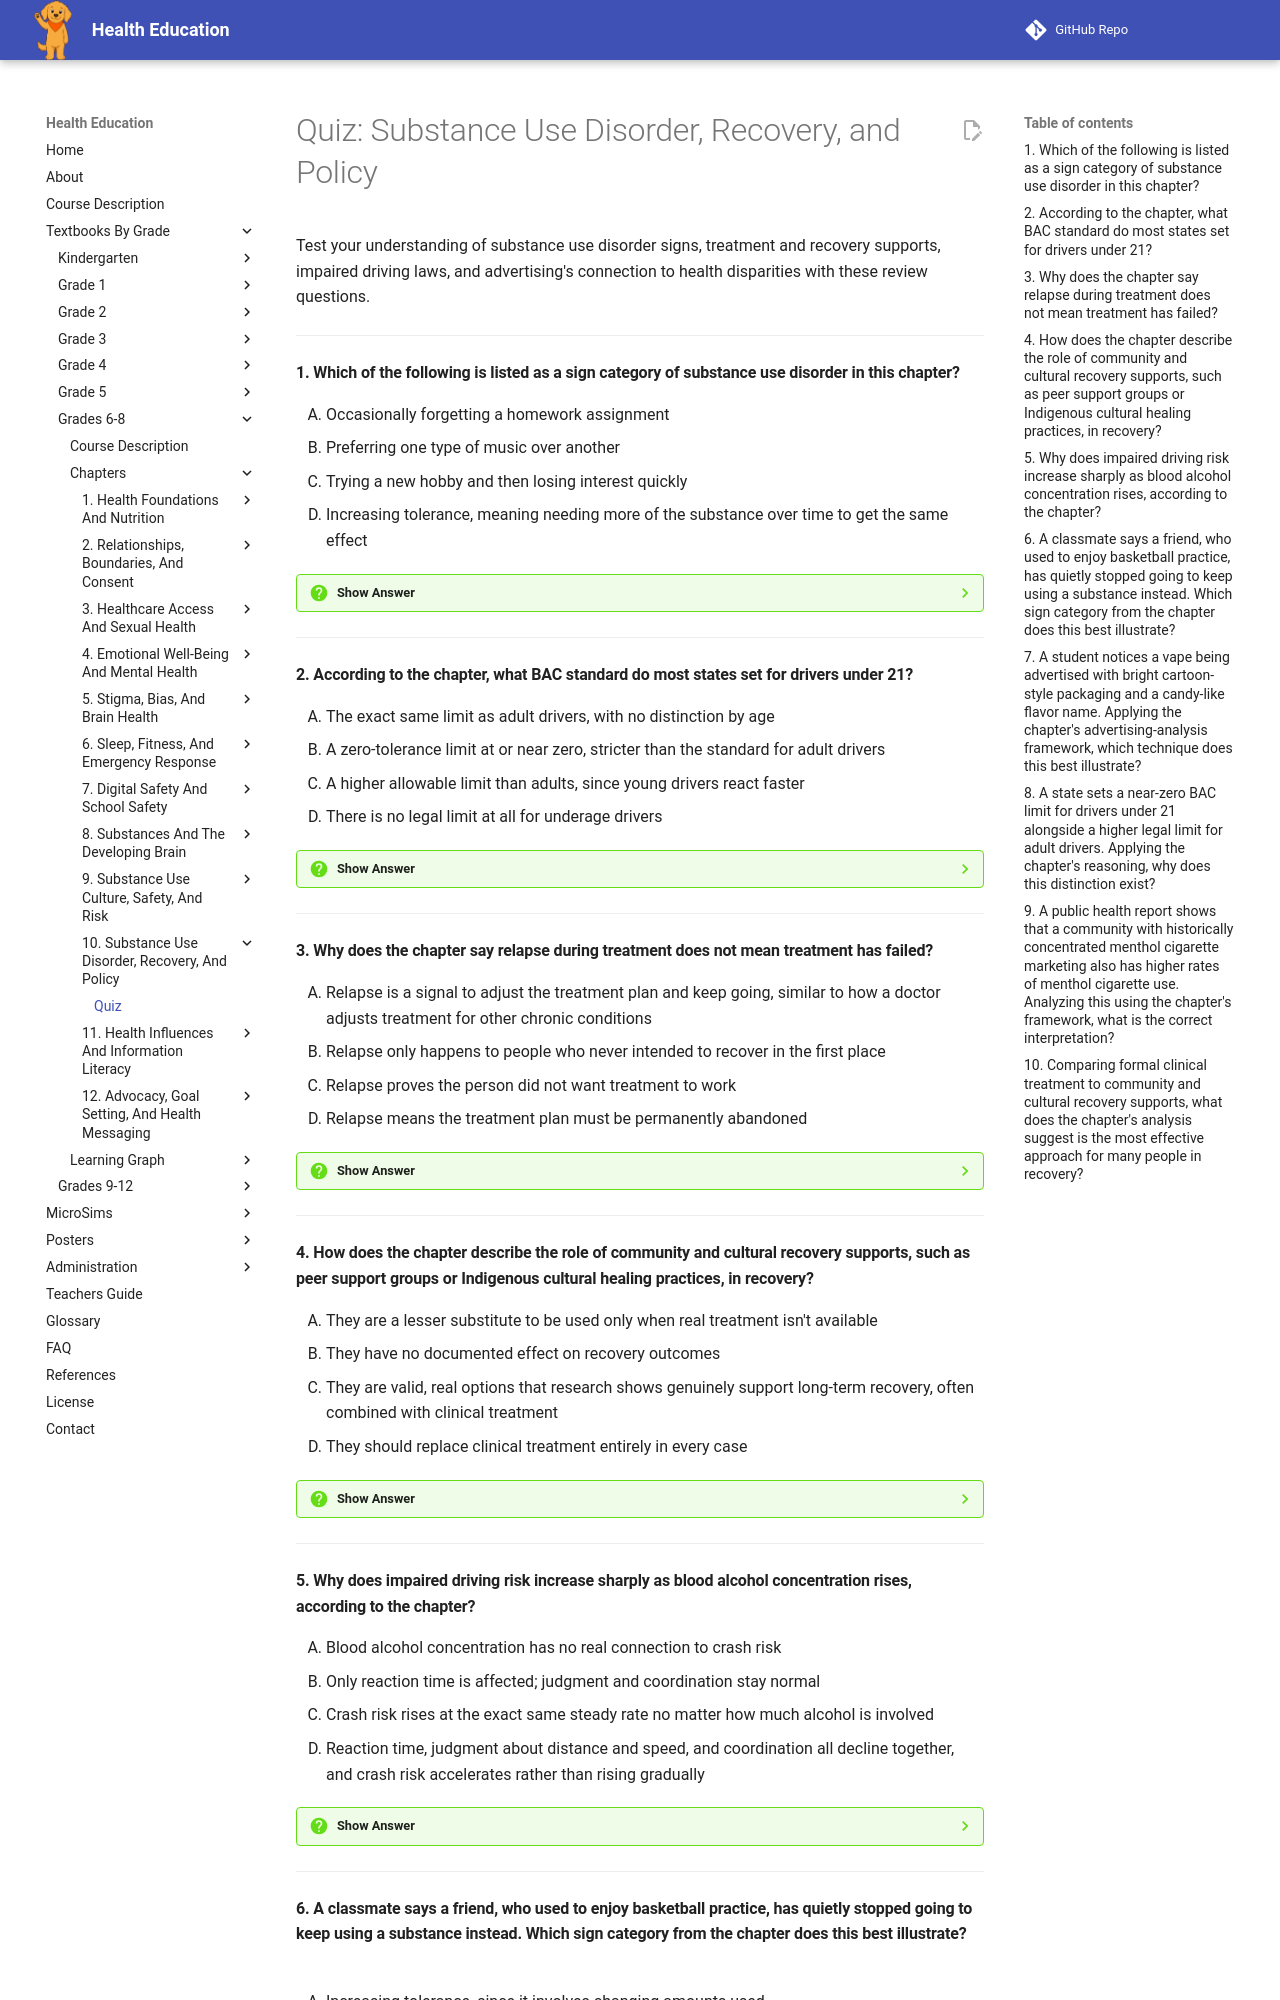

repository: dmccreary/health-education · page: bands/grade-6-8/chapters/10-substance-use-disorder-recovery-and-policy/quiz/index.html · generator: mkdocs

# Quiz: Substance Use Disorder, Recovery, and Policy

Test your understanding of substance use disorder signs, treatment and recovery supports, impaired driving laws, and advertising's connection to health disparities with these review questions.

---

#### 1. Which of the following is listed as a sign category of substance use disorder in this chapter?

<div class="upper-alpha" markdown>
1. Occasionally forgetting a homework assignment
2. Preferring one type of music over another
3. Trying a new hobby and then losing interest quickly
4. Increasing tolerance, meaning needing more of the substance over time to get the same effect
</div>

??? question "Show Answer"
    The correct answer is **D**. The chapter lists increasing tolerance as one of five sign categories, alongside loss of control, continued use despite harm, withdrawal symptoms, and life narrowing. It reflects a measurable way the brain adapts to repeated exposure.

    **Concept Tested:** Signs Of Substance Use Disorder

---

#### 2. According to the chapter, what BAC standard do most states set for drivers under 21?

<div class="upper-alpha" markdown>
1. The exact same limit as adult drivers, with no distinction by age
2. A zero-tolerance limit at or near zero, stricter than the standard for adult drivers
3. A higher allowable limit than adults, since young drivers react faster
4. There is no legal limit at all for underage drivers
</div>

??? question "Show Answer"
    The correct answer is **B**. Most states set zero-tolerance laws for drivers under 21 at or near zero, reflecting both that alcohol is illegal for that age group and the added risk impairment poses to a still-developing driver.

    **Concept Tested:** Laws On Impaired Driving

---

#### 3. Why does the chapter say relapse during treatment does not mean treatment has failed?

<div class="upper-alpha" markdown>
1. Relapse is a signal to adjust the treatment plan and keep going, similar to how a doctor adjusts treatment for other chronic conditions
2. Relapse only happens to people who never intended to recover in the first place
3. Relapse proves the person did not want treatment to work
4. Relapse means the treatment plan must be permanently abandoned
</div>

??? question "Show Answer"
    The correct answer is **A**. Building on Chapter 8's framing of substance use disorder as a chronic condition, this chapter reinforces that relapse during treatment is a signal to adjust the plan and continue, not evidence that treatment doesn't work.

    **Concept Tested:** Substance Use Treatment Options

---

#### 4. How does the chapter describe the role of community and cultural recovery supports, such as peer support groups or Indigenous cultural healing practices, in recovery?

<div class="upper-alpha" markdown>
1. They are a lesser substitute to be used only when real treatment isn't available
2. They have no documented effect on recovery outcomes
3. They are valid, real options that research shows genuinely support long-term recovery, often combined with clinical treatment
4. They should replace clinical treatment entirely in every case
</div>

??? question "Show Answer"
    The correct answer is **C**. The chapter is explicit that these supports are valid, real pathways, not lesser substitutes, and that the most effective recovery plans often combine clinical treatment with one or more community or cultural supports.

    **Concept Tested:** Community And Cultural Recovery Supports

---

#### 5. Why does impaired driving risk increase sharply as blood alcohol concentration rises, according to the chapter?

<div class="upper-alpha" markdown>
1. Blood alcohol concentration has no real connection to crash risk
2. Only reaction time is affected; judgment and coordination stay normal
3. Crash risk rises at the exact same steady rate no matter how much alcohol is involved
4. Reaction time, judgment about distance and speed, and coordination all decline together, and crash risk accelerates rather than rising gradually
</div>

??? question "Show Answer"
    The correct answer is **D**. The chapter describes impairment affecting the full chain of driving skills — noticing a hazard, reacting, judging distance and speed, and controlling the vehicle — and notes that crash risk accelerates sharply rather than increasing gradually as BAC rises.

    **Concept Tested:** Impaired Driving Risk

---
